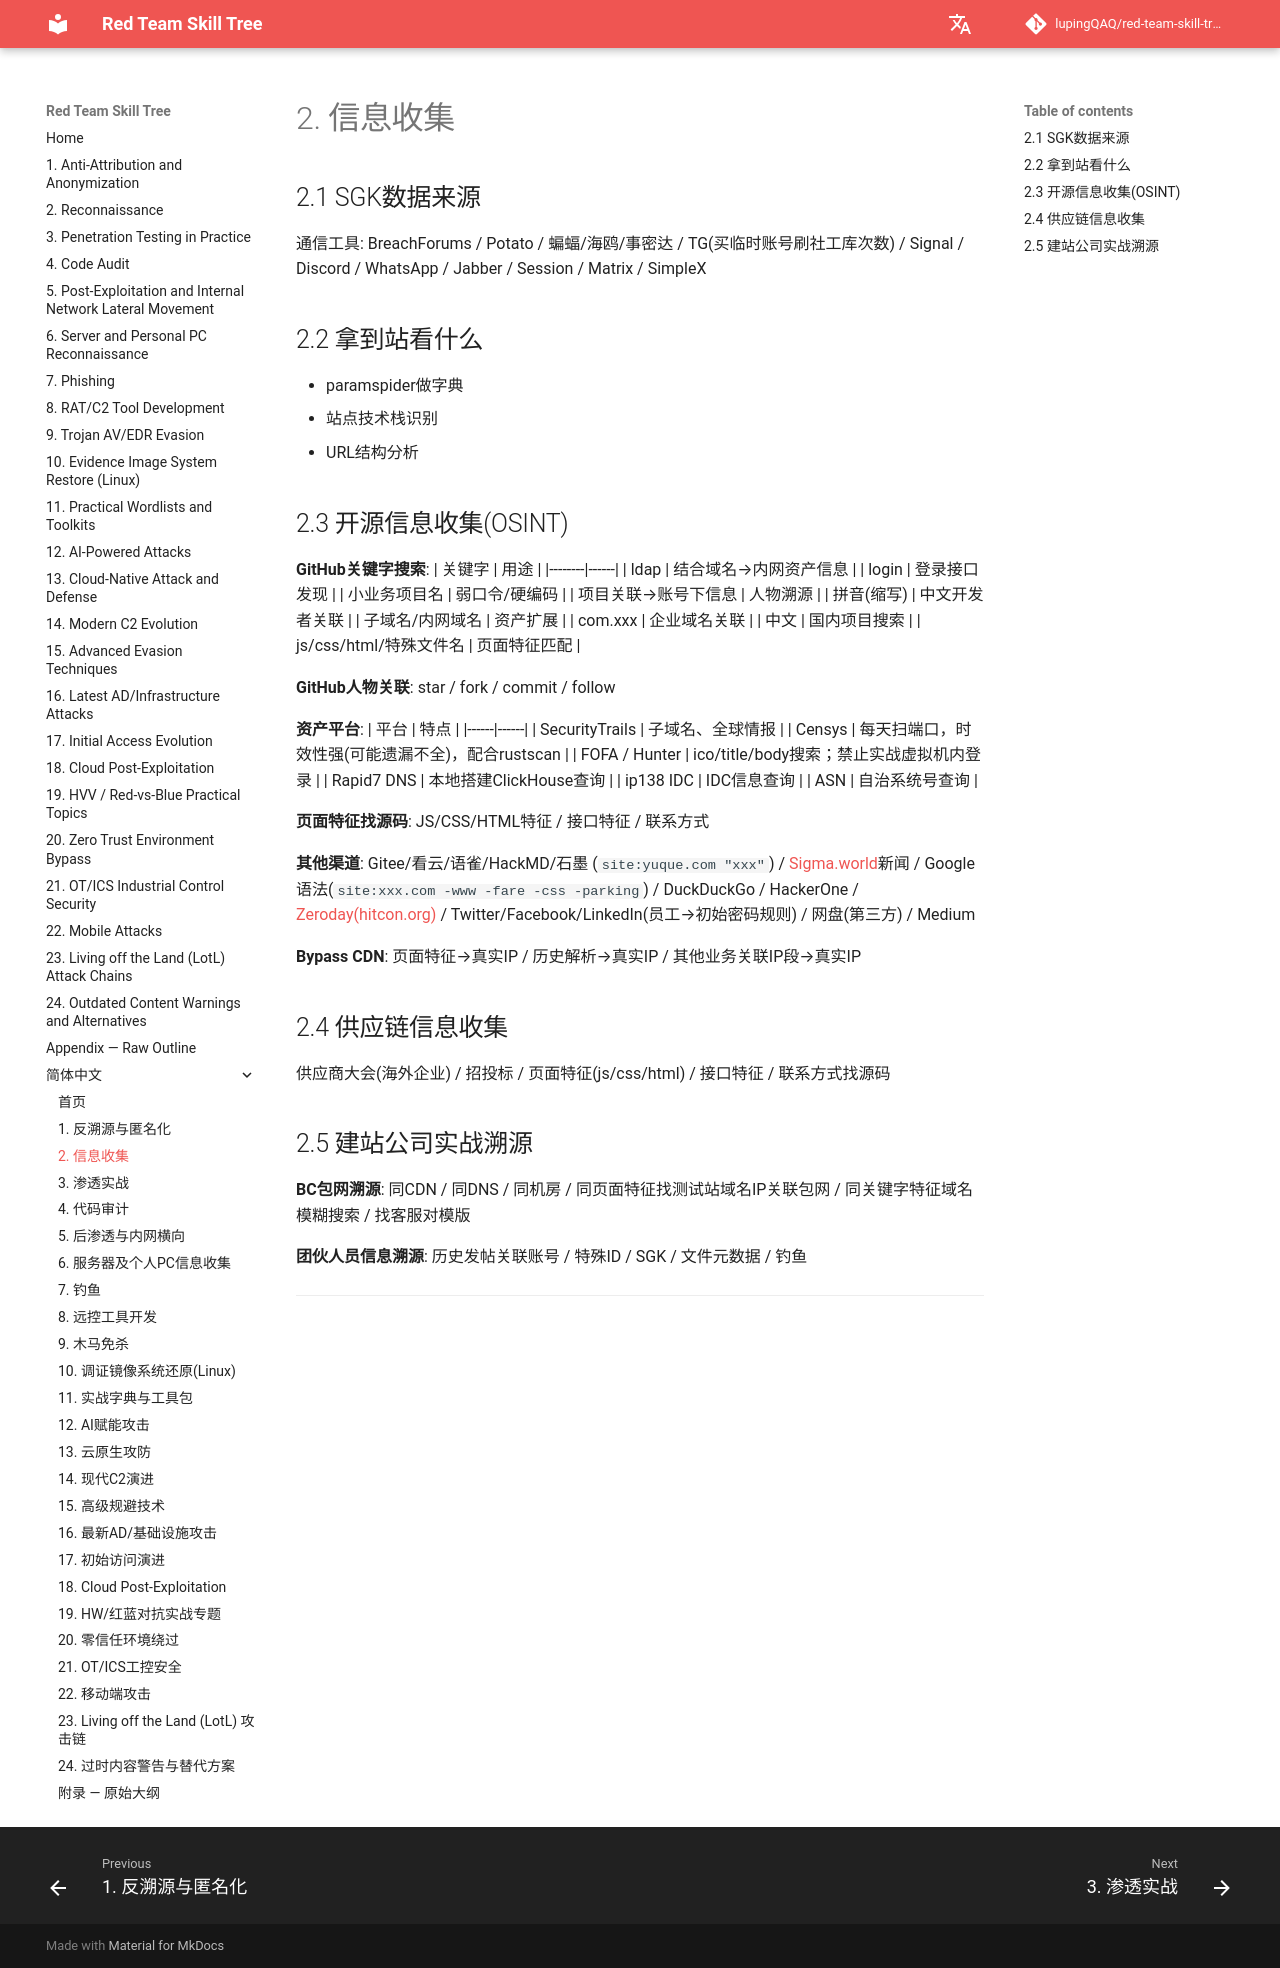

repository: lupingQAQ/red-team-skill-tree · page: zh-CN/ch-02/index.html · generator: mkdocs

# 2. 信息收集

## 2.1 SGK数据来源

通信工具: BreachForums / Potato / 蝙蝠/海鸥/事密达 / TG(买临时账号刷社工库次数) / Signal / Discord / WhatsApp / Jabber / Session / Matrix / SimpleX

## 2.2 拿到站看什么

- paramspider做字典
- 站点技术栈识别
- URL结构分析

## 2.3 开源信息收集(OSINT)

**GitHub关键字搜索**:
| 关键字 | 用途 |
|--------|------|
| ldap | 结合域名→内网资产信息 |
| login | 登录接口发现 |
| 小业务项目名 | 弱口令/硬编码 |
| 项目关联→账号下信息 | 人物溯源 |
| 拼音(缩写) | 中文开发者关联 |
| 子域名/内网域名 | 资产扩展 |
| com.xxx | 企业域名关联 |
| 中文 | 国内项目搜索 |
| js/css/html/特殊文件名 | 页面特征匹配 |

**GitHub人物关联**: star / fork / commit / follow

**资产平台**:
| 平台 | 特点 |
|------|------|
| SecurityTrails | 子域名、全球情报 |
| Censys | 每天扫端口，时效性强(可能遗漏不全)，配合rustscan |
| FOFA / Hunter | ico/title/body搜索；禁止实战虚拟机内登录 |
| Rapid7 DNS | 本地搭建ClickHouse查询 |
| ip138 IDC | IDC信息查询 |
| ASN | 自治系统号查询 |

**页面特征找源码**: JS/CSS/HTML特征 / 接口特征 / 联系方式

**其他渠道**: Gitee/看云/语雀/HackMD/石墨 (`site:yuque.com "xxx"`) / [Sigma.world](https://sigma.world/zh-hant/cis/floor-plan/)新闻 / Google语法(`site:xxx.com -www -fare -css -parking`) / DuckDuckGo / HackerOne / [Zeroday(hitcon.org)](https://zeroday.hitcon.org/) / Twitter/Facebook/LinkedIn(员工→初始密码规则) / 网盘(第三方) / Medium

**Bypass CDN**: 页面特征→真实IP / 历史解析→真实IP / 其他业务关联IP段→真实IP

## 2.4 供应链信息收集

供应商大会(海外企业) / 招投标 / 页面特征(js/css/html) / 接口特征 / 联系方式找源码

## 2.5 建站公司实战溯源

**BC包网溯源**: 同CDN / 同DNS / 同机房 / 同页面特征找测试站域名IP关联包网 / 同关键字特征域名模糊搜索 / 找客服对模版

**团伙人员信息溯源**: 历史发帖关联账号 / 特殊ID / SGK / 文件元数据 / 钓鱼

---
